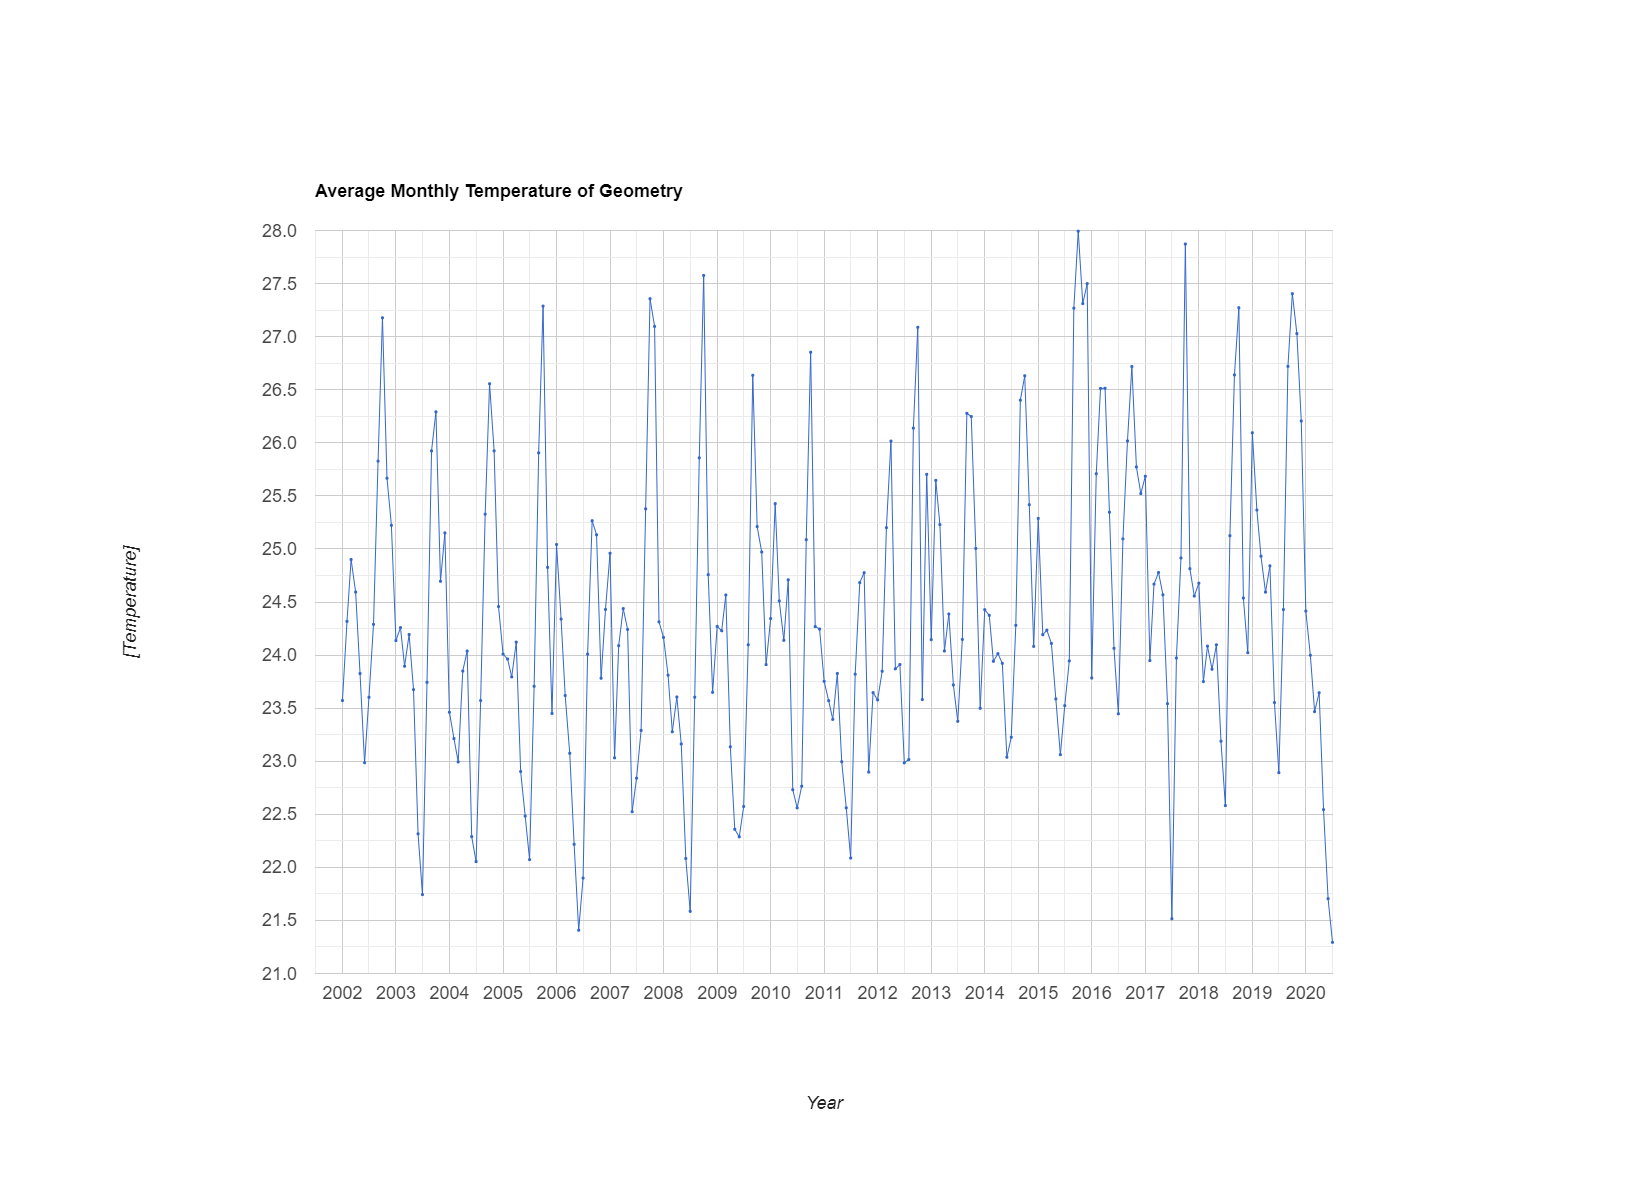

The data file committed next to this chart (first rows):
system:time_start, undefined
Jan 1, 2002, 23.57
Feb 1, 2002, 24.32
Mar 1, 2002, 24.9
Apr 1, 2002, 24.59
May 1, 2002, 23.83
Jun 1, 2002, 22.99
Jul 1, 2002, 23.6
Aug 1, 2002, 24.29
Sep 1, 2002, 25.83
Oct 1, 2002, 27.18
Nov 1, 2002, 25.67
Dec 1, 2002, 25.22
Jan 1, 2003, 24.14
Feb 1, 2003, 24.26
Mar 1, 2003, 23.89
Apr 1, 2003, 24.19
May 1, 2003, 23.67
Jun 1, 2003, 22.32
Jul 1, 2003, 21.74
Aug 1, 2003, 23.74
Sep 1, 2003, 25.92
Oct 1, 2003, 26.29
Nov 1, 2003, 24.7
Dec 1, 2003, 25.15
Jan 1, 2004, 23.46
Feb 1, 2004, 23.21
Mar 1, 2004, 22.99
Apr 1, 2004, 23.85
May 1, 2004, 24.04
Jun 1, 2004, 22.29
Jul 1, 2004, 22.05
Aug 1, 2004, 23.57
Sep 1, 2004, 25.33
Oct 1, 2004, 26.56
Nov 1, 2004, 25.92
Dec 1, 2004, 24.46
Jan 1, 2005, 24.01
Feb 1, 2005, 23.96
Mar 1, 2005, 23.79
Apr 1, 2005, 24.12
May 1, 2005, 22.9
Jun 1, 2005, 22.48
Jul 1, 2005, 22.07
Aug 1, 2005, 23.71
Sep 1, 2005, 25.91
Oct 1, 2005, 27.29
Nov 1, 2005, 24.83
Dec 1, 2005, 23.45
Jan 1, 2006, 25.04
Feb 1, 2006, 24.34
Mar 1, 2006, 23.62
Apr 1, 2006, 23.07
May 1, 2006, 22.22
Jun 1, 2006, 21.41
Jul 1, 2006, 21.9
Aug 1, 2006, 24.01
Sep 1, 2006, 25.27
Oct 1, 2006, 25.13
Nov 1, 2006, 23.78
Dec 1, 2006, 24.43
... 163 more rows
